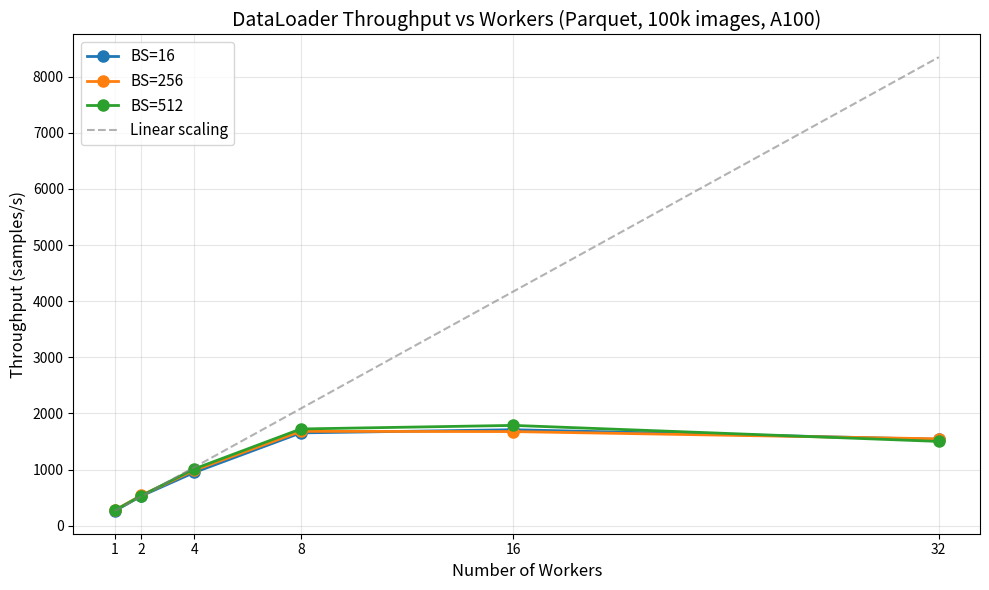

The matplotlib source for this figure: (Note: this script raises an exception after producing the figure.)
#!/usr/bin/env python3
"""Corrected plots with linear X-axis."""
import matplotlib
matplotlib.use('Agg')
import matplotlib.pyplot as plt
import numpy as np

workers = [1, 2, 4, 8, 16, 32]
ours = {
    16:  [260.9, 529.2, 949.1, 1653.6, 1709.8, 1539.0],
    256: [274.2, 540.0, 987.5, 1681.0, 1676.6, 1547.2],
    512: [272.5, 533.3, 1012.8, 1723.4, 1787.0, 1501.2],
}

# Plot 1: Throughput vs Workers (linear X)
fig, ax = plt.subplots(figsize=(10, 6))
for bs, vals in ours.items():
    ax.plot(workers, vals, 'o-', label=f'BS={bs}', linewidth=2, markersize=8)

# Add ideal linear scaling line from 1-worker baseline
ideal_x = [1, 2, 4, 8, 16, 32]
ideal_y = [ours[16][0] * w for w in ideal_x]
ax.plot(ideal_x, ideal_y, '--', color='gray', alpha=0.6, label='Linear scaling')

ax.set_xlabel('Number of Workers', fontsize=12)
ax.set_ylabel('Throughput (samples/s)', fontsize=12)
ax.set_title('DataLoader Throughput vs Workers (Parquet, 100k images, A100)', fontsize=14)
ax.legend(fontsize=11)
ax.grid(True, alpha=0.3)
ax.set_xticks(workers)
plt.tight_layout()
plt.savefig('/netscratch/nague/plot_throughput_linear.png', dpi=150)
print("Saved: plot_throughput_linear.png")

# Plot 2: Speedup ratio vs ideal
fig, ax = plt.subplots(figsize=(10, 6))
for bs, vals in ours.items():
    base = vals[0]
    speedup = [v / base for v in vals]
    ax.plot(workers, speedup, 'o-', label=f'BS={bs}', linewidth=2, markersize=8)

ax.plot(ideal_x, ideal_x, '--', color='gray', alpha=0.6, label='Linear scaling')
ax.set_xlabel('Number of Workers', fontsize=12)
ax.set_ylabel('Speedup (x vs 1 worker)', fontsize=12)
ax.set_title('Scaling Efficiency (linear X-axis)', fontsize=14)
ax.legend(fontsize=11)
ax.grid(True, alpha=0.3)
ax.set_xticks(workers)
plt.tight_layout()
plt.savefig('/netscratch/nague/plot_speedup_linear.png', dpi=150)
print("Saved: plot_speedup_linear.png")

# Plot 3: Local vs Remote (same workers: 8)
fig, ax = plt.subplots(figsize=(8, 6))
categories = ['Local SSD', 'Remote BeeGFS']
ours_vals = [1681, 1291]
pytorch_vals = [1700, 1661]

x = np.arange(len(categories))
width = 0.3
ax.bar(x - width/2, ours_vals, width, label='Our DataLoader', color='#2196F3')
ax.bar(x + width/2, pytorch_vals, width, label='PyTorch DataLoader', color='#4CAF50')

for i, (o, p) in enumerate(zip(ours_vals, pytorch_vals)):
    ax.text(x[i], max(o, p) + 30, f'{p/o:.2f}x', ha='center', fontweight='bold')

ax.set_ylabel('Throughput (samples/s)', fontsize=12)
ax.set_title('DataLoader Comparison: Local vs Remote (8 workers)', fontsize=14)
ax.set_xticks(x)
ax.set_xticklabels(categories, fontsize=11)
ax.legend(fontsize=11)
ax.grid(True, alpha=0.3, axis='y')
plt.tight_layout()
plt.savefig('/netscratch/nague/plot_local_vs_remote.png', dpi=150)
print("Saved: plot_local_vs_remote.png")

import os
os.system('cp /netscratch/nague/plot_*.png ~/bachelor-project/docs/images/')
print("Copied to docs/images/")
